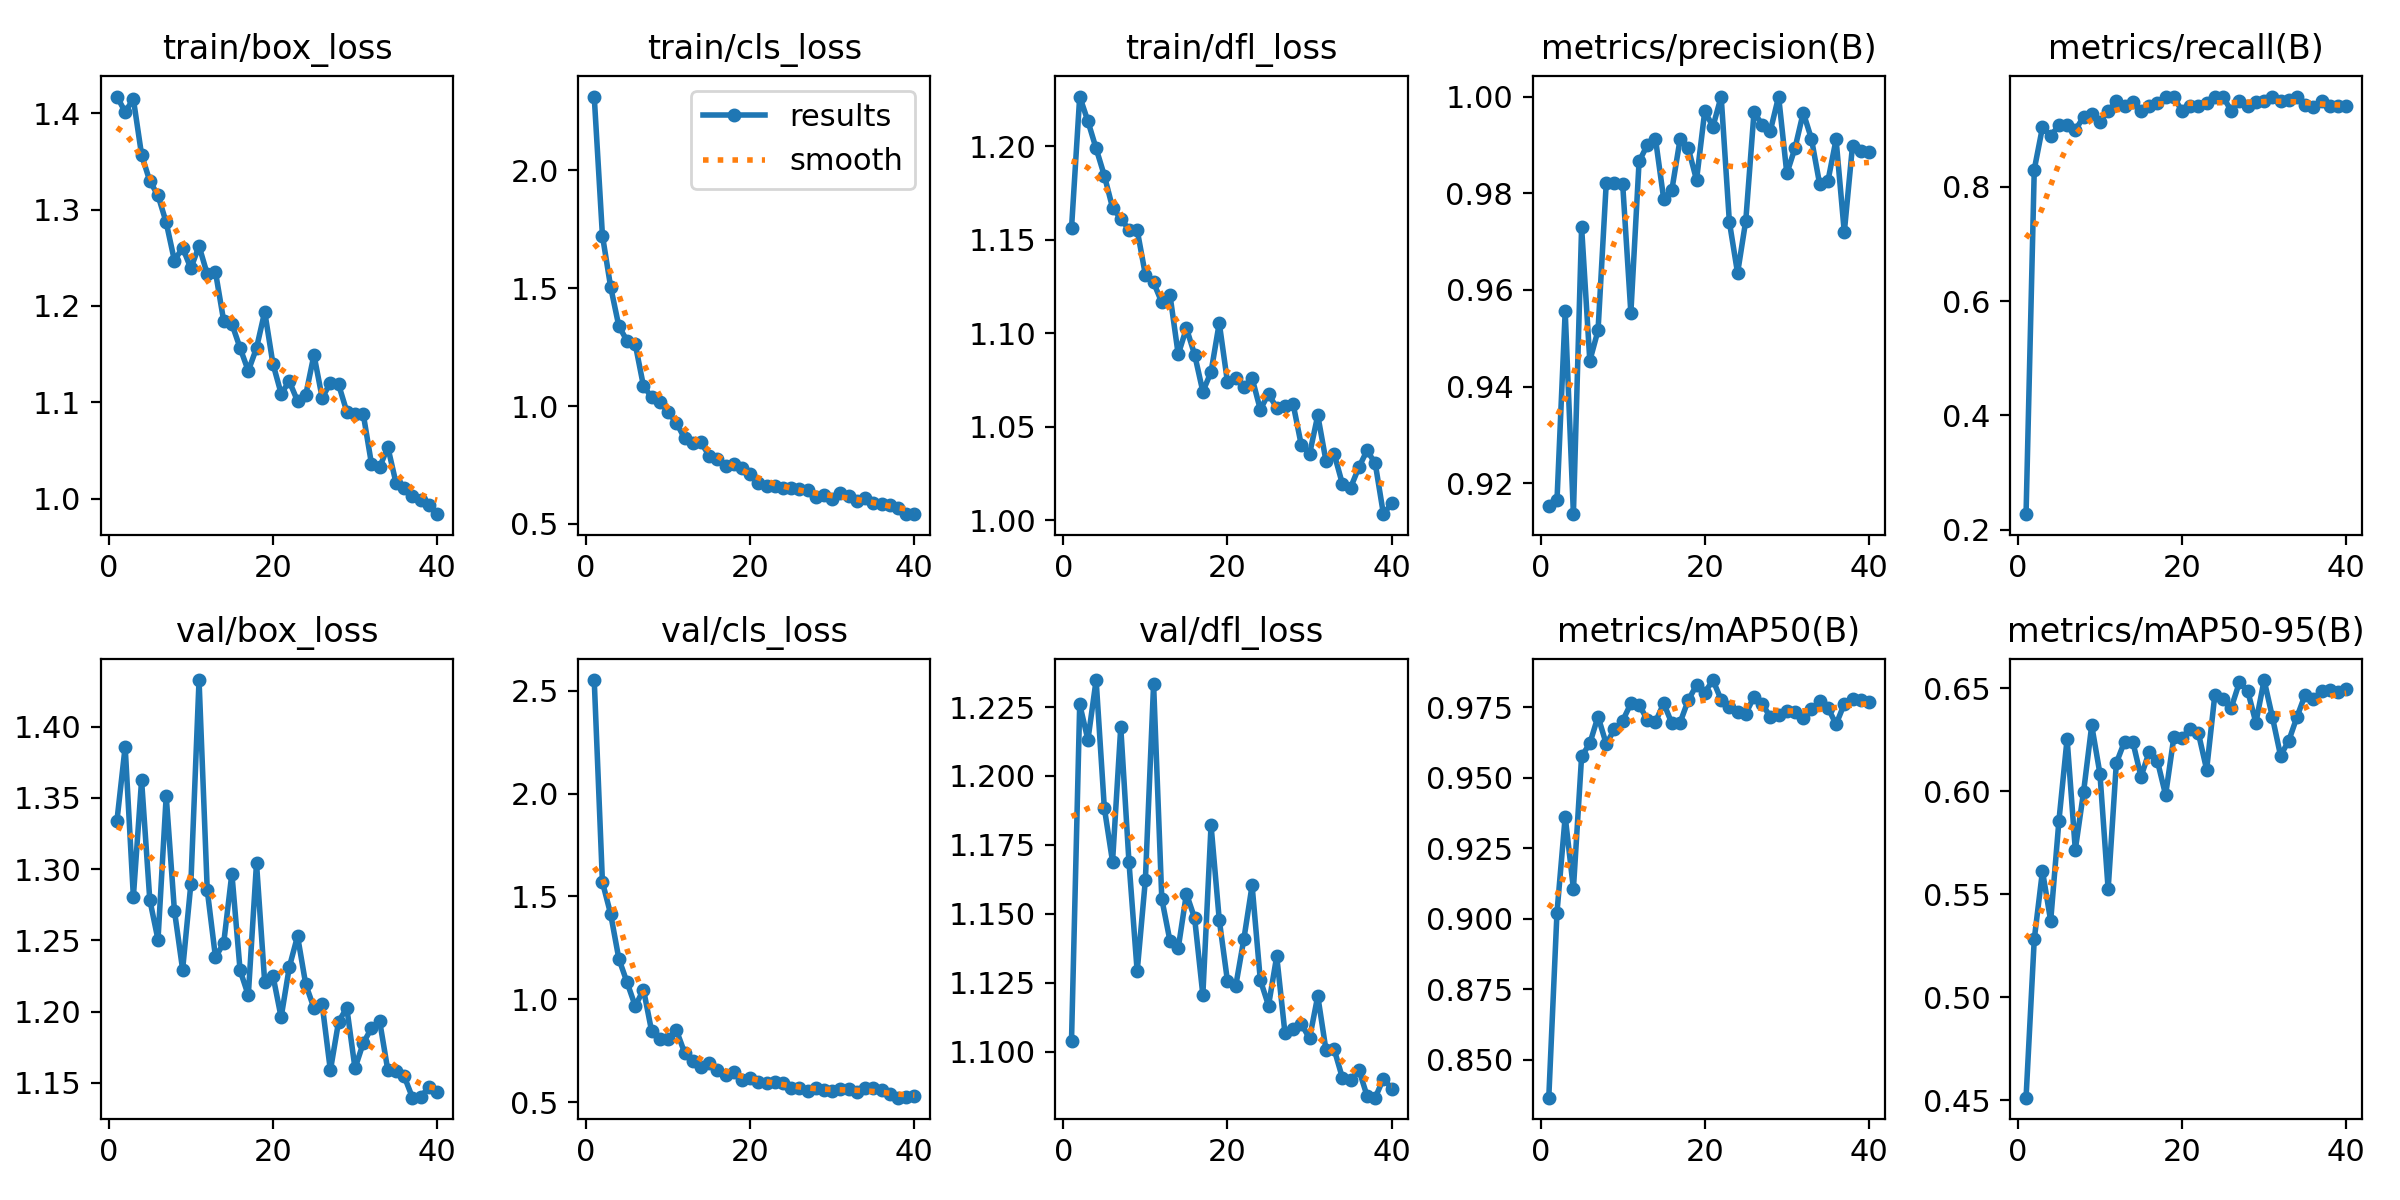

Values plotted in this chart, from the file beside it:
epoch, train/box_loss, train/cls_loss, train/dfl_loss, metrics/precision(B), metrics/recall(B), metrics/mAP50(B), metrics/mAP50-95(B), val/box_loss, val/cls_loss, val/dfl_loss, lr/pg0, lr/pg1, lr/pg2
1, 1.417, 2.312, 1.156, 0.9153, 0.2269, 0.8366, 0.4512, 1.334, 2.553, 1.104, 0.0006573, 0.0006573, 0.0006573
2, 1.401, 1.722, 1.227, 0.9165, 0.8302, 0.9022, 0.5281, 1.386, 1.569, 1.226, 0.001291, 0.001291, 0.001291
3, 1.415, 1.505, 1.214, 0.9556, 0.904, 0.9363, 0.5613, 1.281, 1.415, 1.213, 0.001892, 0.001892, 0.001892
4, 1.357, 1.338, 1.199, 0.9136, 0.8889, 0.9106, 0.537, 1.362, 1.197, 1.235, 0.001852, 0.001852, 0.001852
5, 1.33, 1.276, 1.184, 0.973, 0.9076, 0.9576, 0.5855, 1.278, 1.082, 1.188, 0.001802, 0.001802, 0.001802
6, 1.315, 1.262, 1.167, 0.9454, 0.9076, 0.9622, 0.6255, 1.25, 0.9665, 1.169, 0.001752, 0.001752, 0.001752
7, 1.287, 1.085, 1.161, 0.9516, 0.8992, 0.9717, 0.5716, 1.351, 1.047, 1.218, 0.001703, 0.001703, 0.001703
8, 1.247, 1.037, 1.155, 0.9821, 0.9223, 0.962, 0.5995, 1.271, 0.8433, 1.169, 0.001654, 0.001654, 0.001654
9, 1.26, 1.018, 1.155, 0.9822, 0.9269, 0.9672, 0.632, 1.23, 0.8084, 1.129, 0.001604, 0.001604, 0.001604
10, 1.239, 0.973, 1.131, 0.9819, 0.914, 0.9702, 0.6086, 1.289, 0.8069, 1.162, 0.001554, 0.001554, 0.001554
11, 1.262, 0.9296, 1.127, 0.9553, 0.9328, 0.9764, 0.5524, 1.433, 0.8502, 1.233, 0.001505, 0.001505, 0.001505
12, 1.233, 0.8634, 1.117, 0.9866, 0.9496, 0.9759, 0.6137, 1.285, 0.7408, 1.155, 0.001455, 0.001455, 0.001455
13, 1.235, 0.8425, 1.12, 0.99, 0.9412, 0.9706, 0.6241, 1.238, 0.6978, 1.14, 0.001406, 0.001406, 0.001406
14, 1.185, 0.8454, 1.089, 0.9912, 0.9486, 0.9698, 0.6241, 1.248, 0.6708, 1.137, 0.001357, 0.001357, 0.001357
15, 1.181, 0.7898, 1.103, 0.9788, 0.9328, 0.9764, 0.607, 1.297, 0.6895, 1.157, 0.001307, 0.001307, 0.001307
16, 1.156, 0.7764, 1.089, 0.9808, 0.9412, 0.9693, 0.6191, 1.229, 0.6546, 1.148, 0.001257, 0.001257, 0.001257
17, 1.133, 0.7479, 1.069, 0.9912, 0.9474, 0.9696, 0.6147, 1.211, 0.6308, 1.121, 0.001208, 0.001208, 0.001208
18, 1.156, 0.7541, 1.079, 0.9893, 0.958, 0.9776, 0.5982, 1.304, 0.6452, 1.182, 0.001159, 0.001159, 0.001159
19, 1.194, 0.7354, 1.105, 0.9827, 0.9569, 0.9828, 0.6262, 1.22, 0.6078, 1.148, 0.001109, 0.001109, 0.001109
20, 1.14, 0.7129, 1.074, 0.997, 0.9328, 0.9802, 0.626, 1.225, 0.6152, 1.126, 0.001059, 0.001059, 0.001059
21, 1.109, 0.6738, 1.076, 0.9938, 0.9412, 0.9847, 0.6304, 1.196, 0.5985, 1.124, 0.00101, 0.00101, 0.00101
22, 1.122, 0.6612, 1.071, 1, 0.9407, 0.9776, 0.6281, 1.231, 0.5925, 1.141, 0.0009605, 0.0009605, 0.0009605
23, 1.101, 0.6622, 1.076, 0.9741, 0.9473, 0.9751, 0.6105, 1.253, 0.5991, 1.16, 0.000911, 0.000911, 0.000911
24, 1.108, 0.6518, 1.059, 0.9635, 0.958, 0.9732, 0.6469, 1.219, 0.5903, 1.126, 0.0008615, 0.0008615, 0.0008615
25, 1.149, 0.6511, 1.068, 0.9744, 0.9576, 0.9727, 0.6449, 1.202, 0.5696, 1.117, 0.000812, 0.000812, 0.000812
26, 1.105, 0.6501, 1.06, 0.9967, 0.9328, 0.9788, 0.6406, 1.205, 0.57, 1.135, 0.0007625, 0.0007625, 0.0007625
27, 1.12, 0.642, 1.061, 0.9942, 0.9496, 0.9763, 0.653, 1.159, 0.553, 1.107, 0.000713, 0.000713, 0.000713
28, 1.118, 0.6149, 1.062, 0.993, 0.9412, 0.9715, 0.6488, 1.193, 0.5662, 1.108, 0.0006635, 0.0006635, 0.0006635
29, 1.09, 0.622, 1.04, 1, 0.9484, 0.9721, 0.6332, 1.203, 0.5574, 1.11, 0.000614, 0.000614, 0.000614
30, 1.088, 0.604, 1.035, 0.9841, 0.9496, 0.9737, 0.654, 1.16, 0.5522, 1.105, 0.0005645, 0.0005645, 0.0005645
31, 1.088, 0.6299, 1.056, 0.9894, 0.958, 0.9735, 0.6362, 1.178, 0.5611, 1.12, 0.000515, 0.000515, 0.000515
32, 1.036, 0.6169, 1.032, 0.9967, 0.9496, 0.9712, 0.6173, 1.188, 0.5646, 1.101, 0.0004655, 0.0004655, 0.0004655
33, 1.032, 0.599, 1.035, 0.9912, 0.9514, 0.9743, 0.6245, 1.193, 0.5475, 1.101, 0.000416, 0.000416, 0.000416
34, 1.053, 0.6104, 1.019, 0.9819, 0.958, 0.9772, 0.636, 1.159, 0.5686, 1.091, 0.0003665, 0.0003665, 0.0003665
35, 1.016, 0.5905, 1.017, 0.9825, 0.9434, 0.9749, 0.6469, 1.158, 0.5701, 1.09, 0.000317, 0.000317, 0.000317
36, 1.01, 0.5867, 1.028, 0.9911, 0.9392, 0.9689, 0.6448, 1.155, 0.5561, 1.093, 0.0002675, 0.0002675, 0.0002675
37, 1.002, 0.5807, 1.037, 0.9719, 0.9496, 0.9762, 0.6488, 1.14, 0.5382, 1.084, 0.000218, 0.000218, 0.000218
38, 0.9985, 0.5667, 1.03, 0.9898, 0.9412, 0.9779, 0.6491, 1.14, 0.5211, 1.083, 0.0001685, 0.0001685, 0.0001685
39, 0.9934, 0.5416, 1.003, 0.9887, 0.9412, 0.9776, 0.6481, 1.147, 0.5256, 1.09, 0.000119, 0.000119, 0.000119
40, 0.9837, 0.5417, 1.009, 0.9885, 0.9412, 0.9768, 0.6496, 1.143, 0.5271, 1.087, 6.95e-05, 6.95e-05, 6.95e-05
